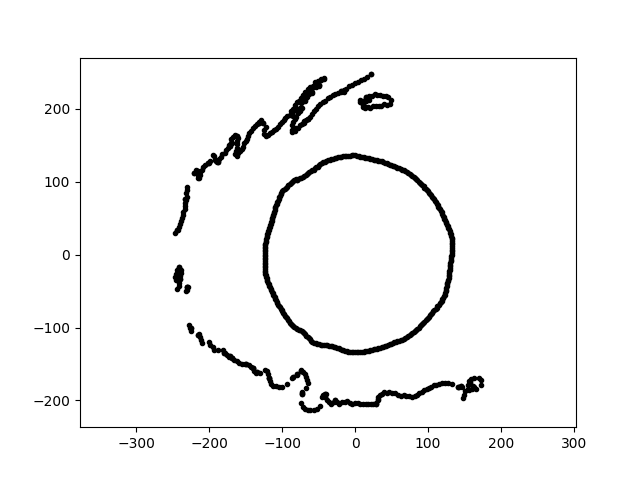

Data behind this chart, as committed beside it:
-3.744550241327395056e-14, -2.038438208706105854e+02, 2.400000000000000000e+01
8.370728292809497894e-15, 1.367043673104363677e+02, 2.400000000000000000e+01
-2.454824572789993123e-14, -1.336344255611298308e+02, 2.400000000000000000e+01
1.442375466912574104e-14, 2.355577898732617541e+02, 2.400000000000000000e+01
1.079263744465946928e+01, 2.059357903026405268e+02, 2.400000000000000000e+01
-1.467601126424189317e+02, 1.629936177784124993e+02, 2.400000000000000000e+01
4.012921344732162510e+01, 2.064469061981481275e+02, 2.400000000000000000e+01
-7.329852159357575658e+01, -1.046811375110089699e+02, 2.400000000000000000e+01
3.641990400701450881e+01, -1.270112992773616867e+02, 2.400000000000000000e+01
-9.897779966949518382e+01, 8.912001111811490262e+01, 2.400000000000000000e+01
-1.674477439793328415e+02, 1.617024067276104802e+02, 2.400000000000000000e+01
2.535559426448290310e+01, 1.304432243006592103e+02, 2.400000000000000000e+01
-4.757337341703460964e+01, 1.239328748593116387e+02, 2.400000000000000000e+01
-8.701342203611280013e+01, 1.000974917145326089e+02, 2.400000000000000000e+01
9.806953476364815003e+01, -8.830220572359638709e+01, 2.400000000000000000e+01
-1.008033228393800442e+02, 1.818540082922842487e+02, 2.400000000000000000e+01
-2.422546815619294023e+02, -4.271603656230568191e+01, 2.400000000000000000e+01
-2.366073317966370553e+02, 5.462510669893558202e+01, 2.400000000000000000e+01
7.828083717313472789e+01, 1.077443290044504067e+02, 2.400000000000000000e+01
-4.738214138856565683e+01, -1.234346983931278032e+02, 2.400000000000000000e+01
9.349227570458145564e+00, -1.337001832431718071e+02, 2.400000000000000000e+01
-1.606704997832292463e+02, 1.606704997832292747e+02, 2.400000000000000000e+01
-6.018380025630950314e+01, 2.246090003491238178e+02, 2.400000000000000000e+01
3.705532933811374363e+01, -1.906331433594951932e+02, 2.400000000000000000e+01
1.478571341540311437e+02, -1.962130442187414587e+02, 2.400000000000000000e+01
-5.096718328719340718e+01, 2.044182069643020156e+02, 2.400000000000000000e+01
-6.882855161450258663e+01, 2.118325001915718815e+02, 2.400000000000000000e+01
-1.067285400827212101e+02, -6.669139367171865729e+01, 2.400000000000000000e+01
-1.625435749587962277e+02, 1.625435749587962562e+02, 2.400000000000000000e+01
-1.576712183800397149e+01, 2.254803472342090629e+02, 2.400000000000000000e+01
2.318124296286681840e+01, 1.314673617714474858e+02, 2.400000000000000000e+01
-5.995821047071489573e+01, 2.237670878076161785e+02, 2.400000000000000000e+01
-8.618759927396806120e+01, -1.691526877793577626e+02, 2.400000000000000000e+01
-3.141704695029633498e+01, -1.260068928962489707e+02, 2.400000000000000000e+01
-8.471214583212076832e+01, 1.902665947352799947e+02, 2.400000000000000000e+01
8.219166985485273358e+01, -1.936314398785598030e+02, 2.400000000000000000e+01
1.110062260196501285e+02, 7.208828606935986727e+01, 2.400000000000000000e+01
-1.074493643829179206e+02, 6.977843311451307784e+01, 2.400000000000000000e+01
-2.131955685438198316e+02, 1.086285678925101337e+02, 2.400000000000000000e+01
1.855044106142044669e+01, 1.319932466653038148e+02, 2.400000000000000000e+01
-1.964495092720549252e+01, 2.245428165831385456e+02, 2.400000000000000000e+01
-7.426314485305145752e+01, -1.592578280761727854e+02, 2.400000000000000000e+01
7.038074123306854801e+01, -1.933694973023345369e+02, 2.400000000000000000e+01
-2.256720843706949893e+02, -1.004756854352015836e+02, 2.400000000000000000e+01
3.845198604351379146e+01, 2.180720493767735775e+02, 2.400000000000000000e+01
-1.557927243629653162e+02, -1.504472851139281602e+02, 2.400000000000000000e+01
-8.688541940404537911e+01, 1.781415091813425136e+02, 2.400000000000000000e+01
6.696299275553653274e+01, 1.159833056794558956e+02, 2.400000000000000000e+01
-2.381867402622880991e+00, 1.364570921058217721e+02, 2.400000000000000000e+01
-4.145703924192061862e+01, 1.275916471748875693e+02, 2.400000000000000000e+01
-1.831690996046770081e+01, -1.303315865403492353e+02, 2.400000000000000000e+01
-7.856610035815367610e+01, 1.944579221206514603e+02, 2.400000000000000000e+01
-1.653150872266558054e+02, 1.387158287199268329e+02, 2.400000000000000000e+01
1.265384730883469899e+02, -3.868669360803874469e+01, 2.400000000000000000e+01
-5.474649074592777964e+01, 2.371331038677069216e+02, 2.400000000000000000e+01
-1.048898763511542285e+02, 7.620695592633732929e+01, 2.400000000000000000e+01
1.253362074943657376e+02, -4.561864880376162290e+01, 2.400000000000000000e+01
-1.403066341017274681e+02, -1.558263037469389758e+02, 2.400000000000000000e+01
-2.480570353800008121e+01, -2.020262430031082488e+02, 2.400000000000000000e+01
1.083769872173756887e+01, 2.067956106898913049e+02, 2.400000000000000000e+01
-1.236486833568771146e+02, 4.317907169463630623e+00, 2.400000000000000000e+01
... 739 more rows
